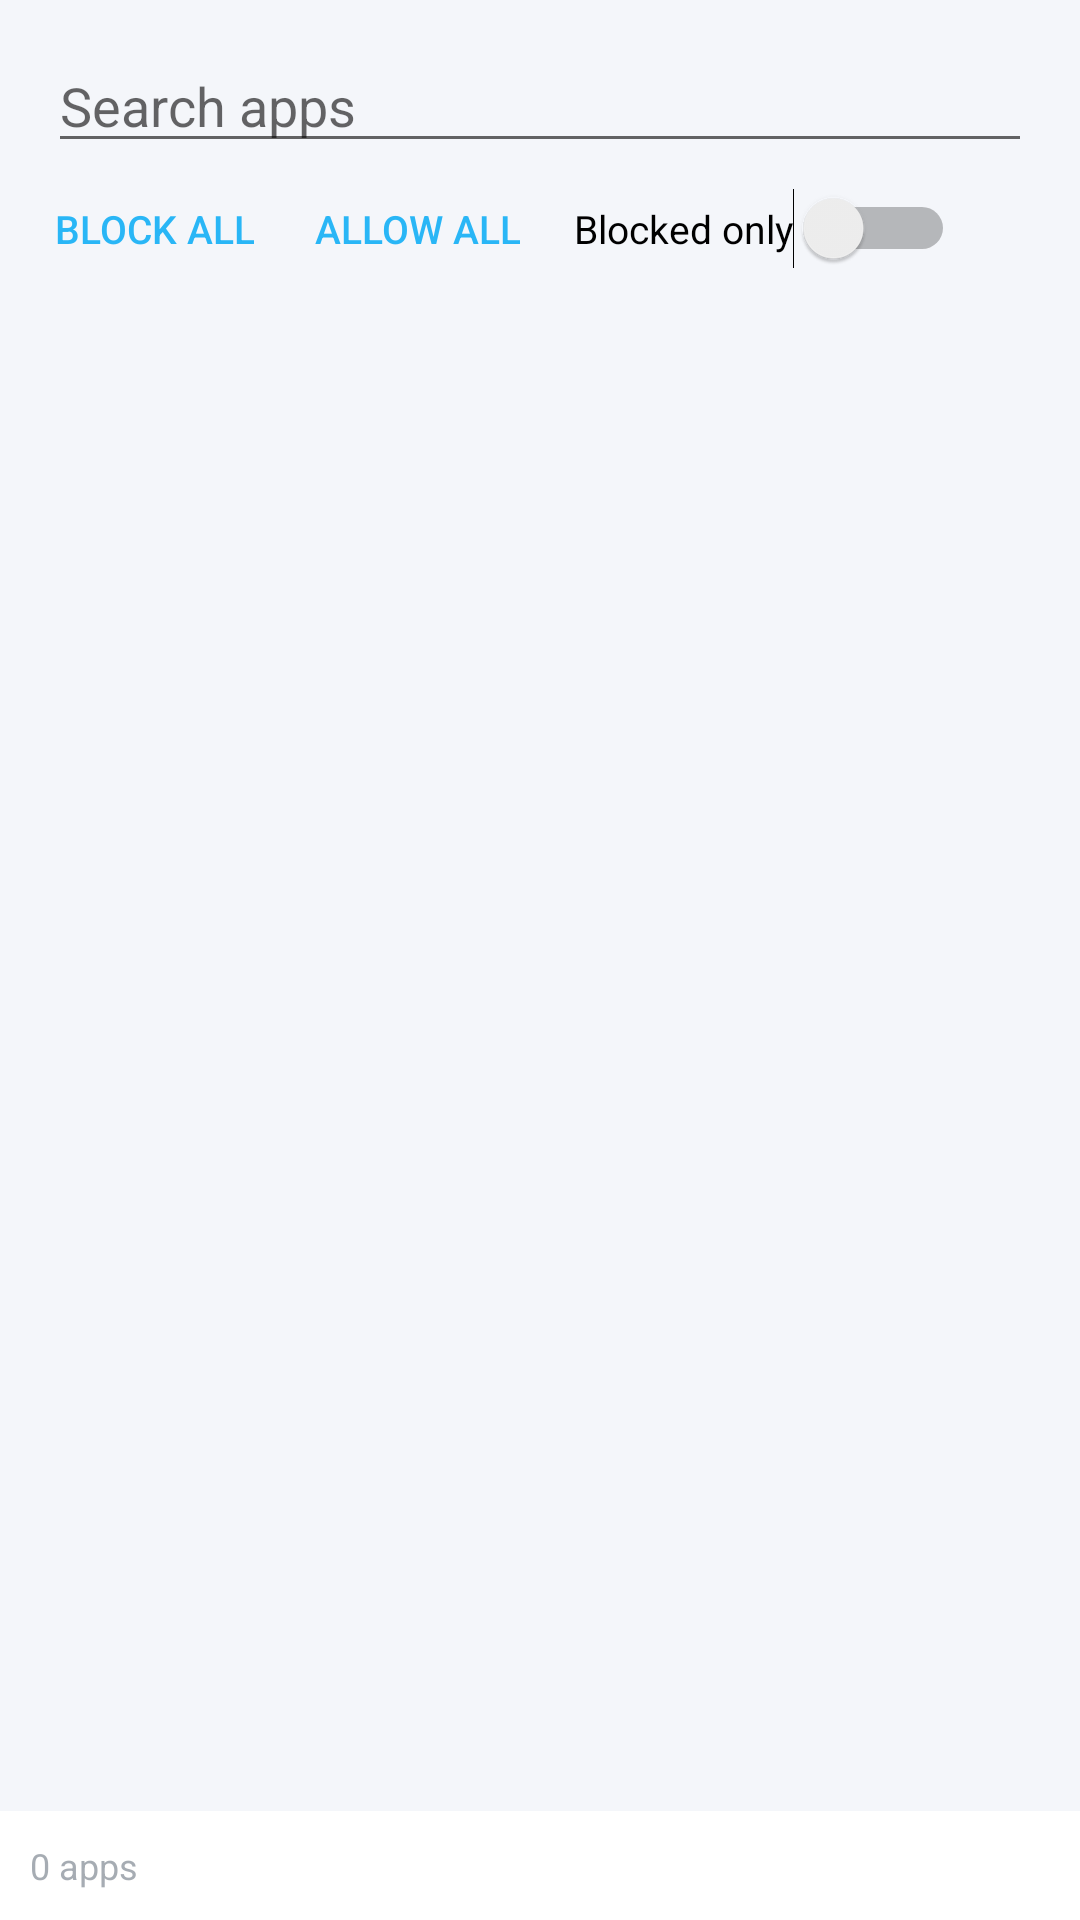

Write the Android layout XML for this screen, with the resource values it uses.
<!-- AndroidManifest.xml: application theme AppTheme -->
<!-- res/layout/activity_apps.xml -->
<?xml version="1.0" encoding="utf-8"?>
<LinearLayout xmlns:android="http://schemas.android.com/apk/res/android"
    android:layout_width="match_parent"
    android:layout_height="match_parent"
    android:orientation="vertical">

    <LinearLayout
        android:layout_width="match_parent"
        android:layout_height="wrap_content"
        android:gravity="center_vertical"
        android:orientation="horizontal"
        android:paddingStart="16dp"
        android:paddingEnd="16dp"
        android:paddingTop="10dp"
        android:paddingBottom="4dp">

        <EditText
            android:id="@+id/edit_search"
            android:layout_width="match_parent"
            android:layout_height="wrap_content"
            android:layout_marginTop="2dp"
            android:hint="Search apps"
            android:imeOptions="actionDone"
            android:inputType="text"
            android:maxLines="1"/>
    </LinearLayout>

    <LinearLayout
        android:layout_width="match_parent"
        android:layout_height="wrap_content"
        android:gravity="center_vertical"
        android:orientation="horizontal"
        android:paddingStart="8dp"
        android:paddingEnd="8dp">

        <Button
            android:id="@+id/btn_block_all"
            style="?android:attr/buttonBarButtonStyle"
            android:layout_width="wrap_content"
            android:layout_height="wrap_content"
            android:minWidth="0dp"
            android:minHeight="0dp"
            android:paddingStart="10dp"
            android:paddingEnd="10dp"
            android:text="Block all"
            android:textSize="13sp"/>

        <Button
            android:id="@+id/btn_allow_all"
            style="?android:attr/buttonBarButtonStyle"
            android:layout_width="wrap_content"
            android:layout_height="wrap_content"
            android:minWidth="0dp"
            android:minHeight="0dp"
            android:paddingStart="10dp"
            android:paddingEnd="10dp"
            android:text="Allow all"
            android:textSize="13sp"/>

        <Switch
            android:id="@+id/switch_blocked_only"
            android:layout_width="wrap_content"
            android:layout_height="wrap_content"
            android:layout_marginStart="8dp"
            android:text="Blocked only"
            android:textSize="13sp"/>
    </LinearLayout>

    <ListView
        android:id="@+id/list"
        android:layout_width="match_parent"
        android:layout_height="0dp"
        android:layout_weight="1"
        android:divider="@null"
        android:dividerHeight="0dp"
        android:paddingTop="4dp"
        android:paddingBottom="8dp"/>

    <TextView
        android:id="@+id/text_status"
        android:layout_width="match_parent"
        android:layout_height="wrap_content"
        android:background="@color/card"
        android:padding="10dp"
        android:text="0 apps"
        android:textColor="@color/text_secondary"
        android:textSize="12sp"/>
</LinearLayout>
<!-- resources referenced by this layout -->
<resources>
  <color name="card">#FFFFFF</color>
  <color name="text_secondary">#8A5A6572</color>
  <style name="AppTheme" parent="android:Theme.Material.Light.DarkActionBar">
          <item name="android:colorPrimary">@color/primary</item>
          <item name="android:colorPrimaryDark">@color/primary_dark</item>
          <item name="android:colorAccent">@color/accent</item>
          <item name="android:windowBackground">@color/background</item>
      </style>
  <color name="primary">#1565C0</color>
  <color name="primary_dark">#0D47A1</color>
  <color name="accent">#29B6F6</color>
  <color name="background">#F4F6FA</color>
</resources>
